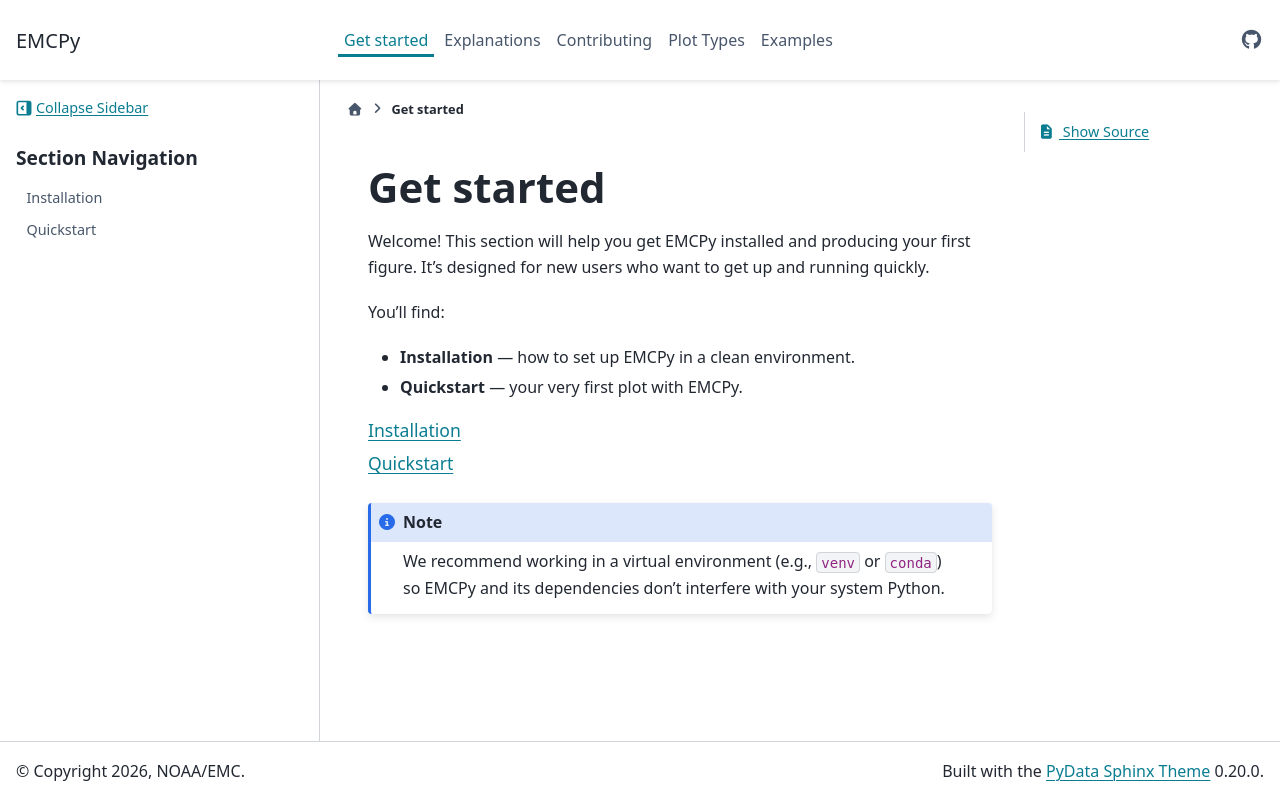

repository: NOAA-EMC/emcpy · page: get-started/index.html · generator: sphinx

# Get started
Welcome! This section will help you get EMCPy installed and producing your first figure.
It’s designed for new users who want to get up and running quickly.

You’ll find:
- **Installation** — how to set up EMCPy in a clean environment.
- **Quickstart** — your very first plot with EMCPy.

```{toctree}
:maxdepth: 1
installation
quickstart
```

```{note}
We recommend working in a virtual environment (e.g., `venv` or `conda`) so EMCPy and its
dependencies don’t interfere with your system Python.
```
